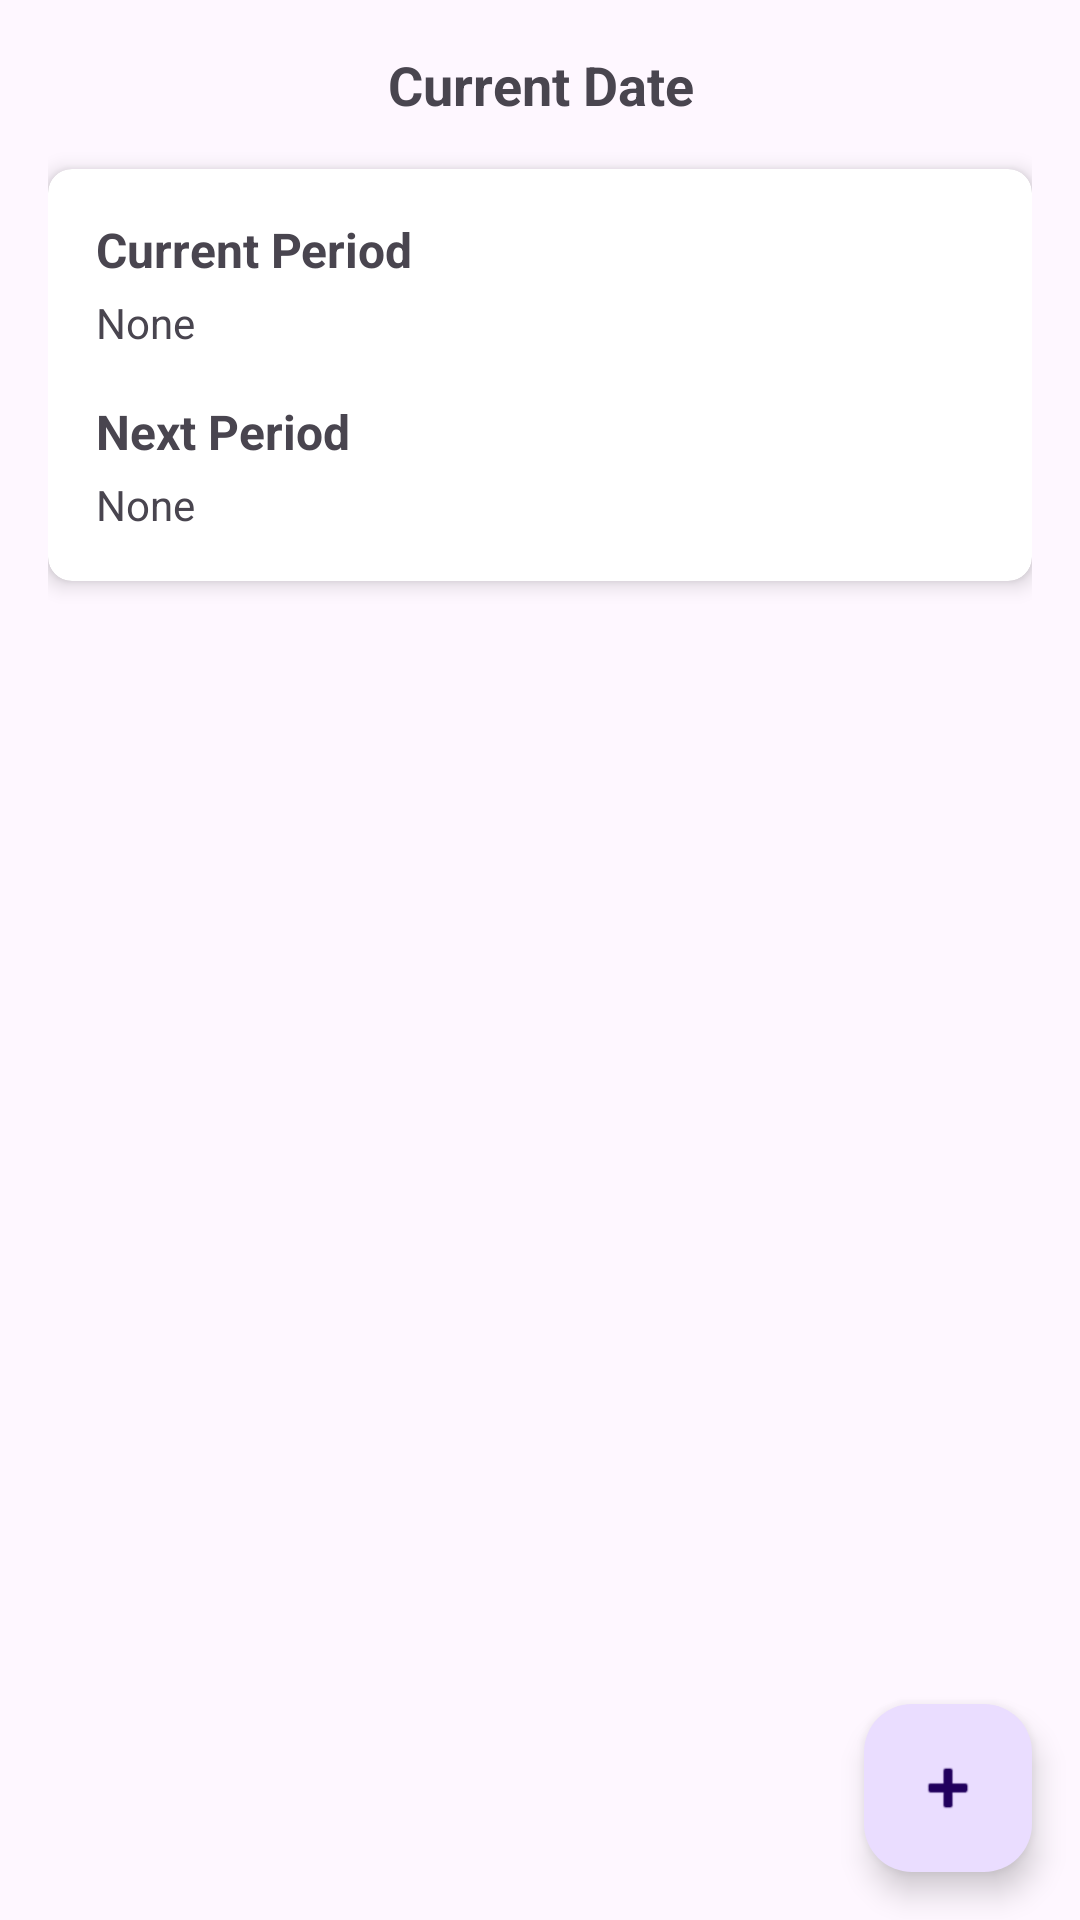

This screen was rendered from an Android layout file. Write that file and the resources it references.
<!-- AndroidManifest.xml: application theme Theme.TimetableApp -->
<!-- res/layout/activity_main.xml -->
<?xml version="1.0" encoding="utf-8"?>
<androidx.coordinatorlayout.widget.CoordinatorLayout
    xmlns:android="http://schemas.android.com/apk/res/android"
    xmlns:app="http://schemas.android.com/apk/res-auto"
    android:layout_width="match_parent"
    android:layout_height="match_parent">

    <LinearLayout
        android:layout_width="match_parent"
        android:layout_height="match_parent"
        android:orientation="vertical"
        android:padding="16dp">

        <TextView
            android:id="@+id/tvCurrentDate"
            android:layout_width="match_parent"
            android:layout_height="wrap_content"
            android:text="Current Date"
            android:textSize="18sp"
            android:textStyle="bold"
            android:gravity="center"
            android:layout_marginBottom="16dp" />

        <androidx.cardview.widget.CardView
            android:layout_width="match_parent"
            android:layout_height="wrap_content"
            android:layout_marginBottom="16dp"
            app:cardCornerRadius="8dp"
            app:cardElevation="4dp">

            <LinearLayout
                android:layout_width="match_parent"
                android:layout_height="wrap_content"
                android:orientation="vertical"
                android:padding="16dp">

                <TextView
                    android:layout_width="match_parent"
                    android:layout_height="wrap_content"
                    android:text="Current Period"
                    android:textStyle="bold"
                    android:textSize="16sp" />

                <TextView
                    android:id="@+id/tvCurrentPeriod"
                    android:layout_width="match_parent"
                    android:layout_height="wrap_content"
                    android:text="None"
                    android:textSize="14sp"
                    android:layout_marginTop="4dp" />

                <TextView
                    android:layout_width="match_parent"
                    android:layout_height="wrap_content"
                    android:text="Next Period"
                    android:textStyle="bold"
                    android:textSize="16sp"
                    android:layout_marginTop="16dp" />

                <TextView
                    android:id="@+id/tvNextPeriod"
                    android:layout_width="match_parent"
                    android:layout_height="wrap_content"
                    android:text="None"
                    android:textSize="14sp"
                    android:layout_marginTop="4dp" />
            </LinearLayout>
        </androidx.cardview.widget.CardView>

        <androidx.recyclerview.widget.RecyclerView
            android:id="@+id/rvTimetable"
            android:layout_width="match_parent"
            android:layout_height="0dp"
            android:layout_weight="1" />
    </LinearLayout>

    <com.google.android.material.floatingactionbutton.FloatingActionButton
        android:id="@+id/fabAddPeriod"
        android:layout_width="wrap_content"
        android:layout_height="wrap_content"
        android:layout_gravity="bottom|end"
        android:layout_margin="16dp"
        android:contentDescription="Add Period"
        app:srcCompat="@android:drawable/ic_input_add" />

</androidx.coordinatorlayout.widget.CoordinatorLayout>
<!-- resources referenced by this layout -->
<resources>
  <style name="Theme.TimetableApp" parent="Base.Theme.TimetableApp" />
  <style name="Base.Theme.TimetableApp" parent="Theme.Material3.DayNight.NoActionBar">
          
          
      </style>
</resources>
